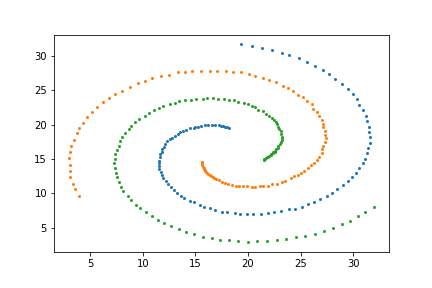

Source data for this figure (header and first rows):
, X, Y
3, 31.95, 7.95
3, 31.15, 7.3
3, 30.45, 6.65
3, 29.7, 6
3, 28.9, 5.55
3, 28.05, 5
3, 27.2, 4.55
3, 26.35, 4.15
3, 25.4, 3.85
3, 24.6, 3.6
3, 23.6, 3.3
3, 22.75, 3.15
3, 21.85, 3.05
3, 20.9, 3
3, 20, 2.9
3, 19.1, 3
3, 18.2, 3.2
3, 17.3, 3.25
3, 16.55, 3.5
3, 15.7, 3.7
3, 14.85, 4.1
3, 14.15, 4.4
3, 13.4, 4.75
3, 12.7, 5.2
3, 12.05, 5.65
3, 11.45, 6.15
3, 10.9, 6.65
3, 10.3, 7.25
3, 9.7, 7.85
3, 9.35, 8.35
3, 8.9, 9.05
3, 8.55, 9.65
3, 8.15, 10.35
3, 7.95, 10.95
3, 7.75, 11.7
3, 7.55, 12.35
3, 7.45, 13
3, 7.35, 13.75
3, 7.3, 14.35
3, 7.35, 14.95
3, 7.35, 15.75
3, 7.55, 16.35
3, 7.7, 16.95
3, 7.8, 17.55
3, 8.05, 18.15
3, 8.3, 18.75
3, 8.65, 19.3
3, 8.9, 19.85
3, 9.3, 20.3
3, 9.65, 20.8
3, 10.2, 21.25
3, 10.6, 21.65
3, 11.1, 22.15
3, 11.55, 22.45
3, 11.95, 22.7
3, 12.55, 23
3, 13.05, 23.2
3, 13.45, 23.4
3, 14, 23.55
3, 14.55, 23.6
... 252 more rows
